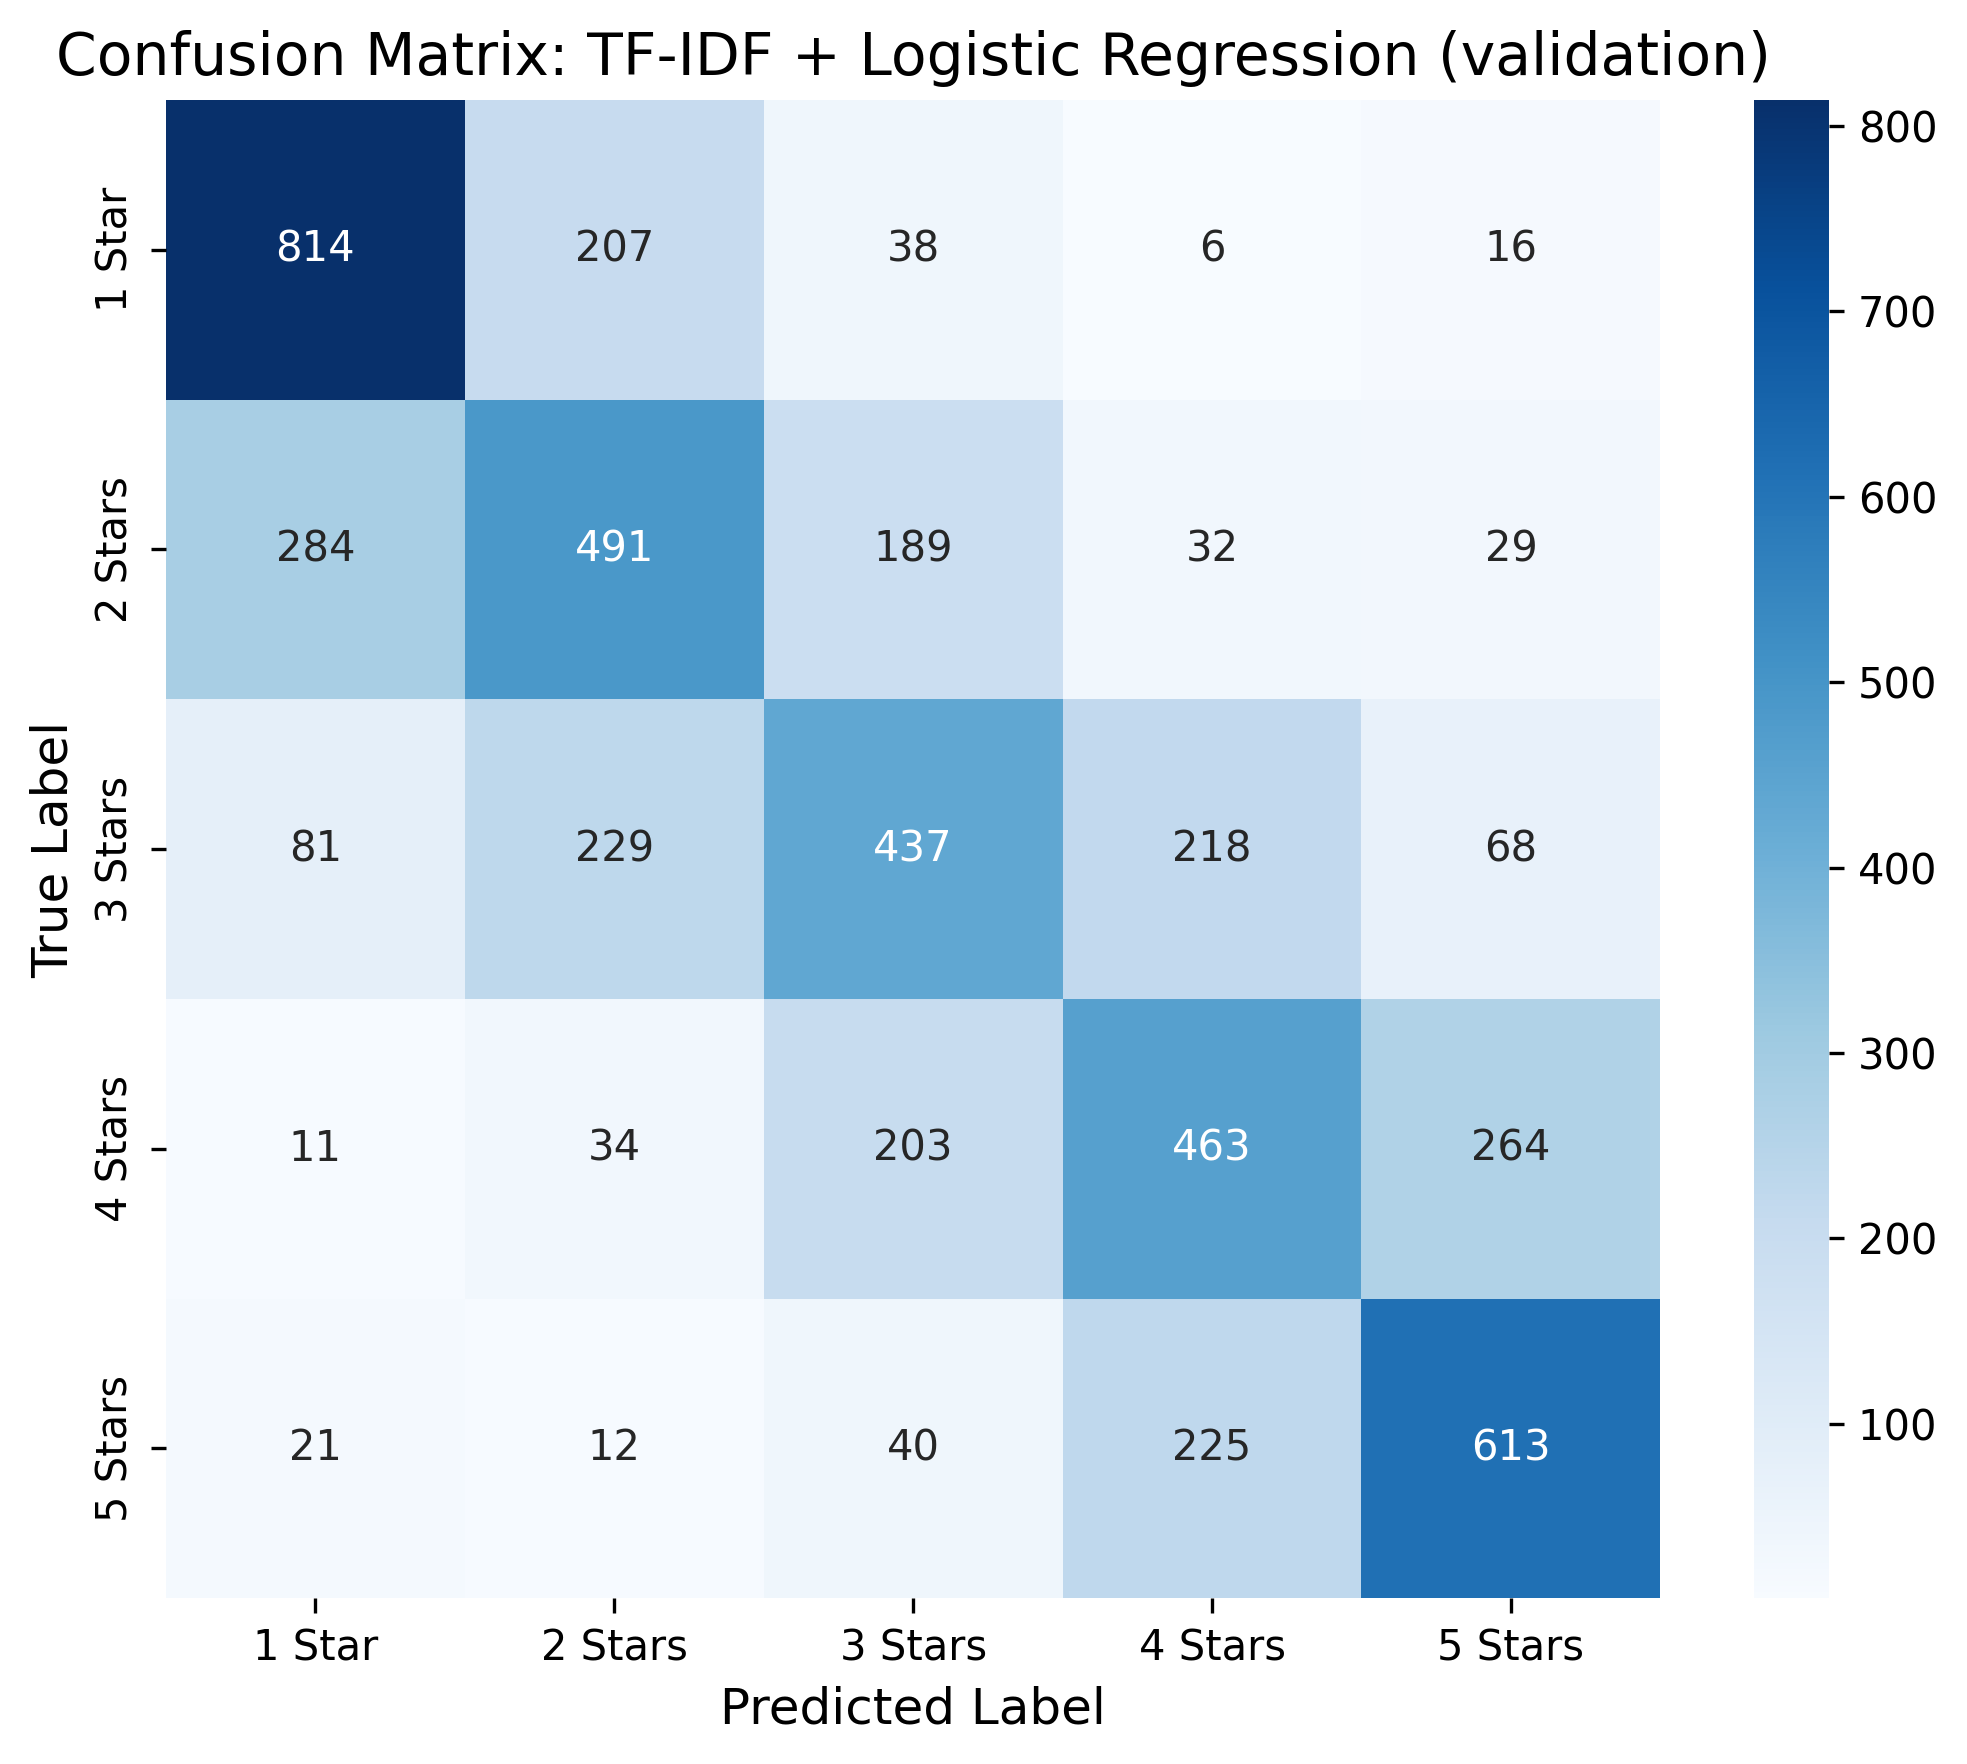

Values plotted in this chart, from the file beside it:
, 1 Star, 2 Stars, 3 Stars, 4 Stars, 5 Stars
1 Star, 814, 207, 38, 6, 16
2 Stars, 284, 491, 189, 32, 29
3 Stars, 81, 229, 437, 218, 68
4 Stars, 11, 34, 203, 463, 264
5 Stars, 21, 12, 40, 225, 613
